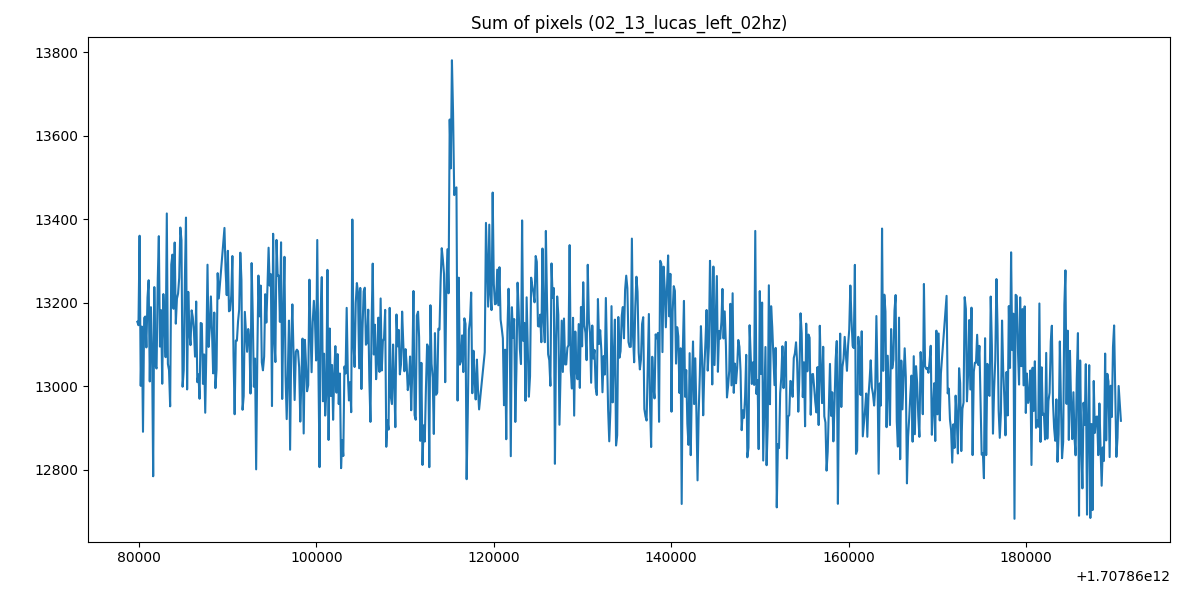

Source data for this figure (header and first rows):
1707860079813, 13154.832421874999
1707860079941, 13147
1707860080068, 13361
1707860080196, 13001
1707860080323, 13143
1707860080451, 12891
1707860080584, 13164
1707860080706, 13167
1707860080834, 13094
1707860080961, 13213
1707860081089, 13254
1707860081216, 13012
1707860081344, 13190
1707860081472, 13088
1707860081599, 12785
1707860081727, 13238
1707860081854, 13050
1707860081982, 13043
1707860082118, 13258
1707860082237, 13360
1707860082365, 13095
1707860082492, 13183
1707860082620, 13007
1707860082747, 13221
1707860082875, 13152
1707860083002, 13070
1707860083136, 13414
1707860083258, 13054
1707860083385, 13039
1707860083513, 12952
1707860083640, 13292
1707860083768, 13316
1707860083896, 13186
1707860084023, 13345
1707860084151, 13150
1707860084278, 13210
1707860084406, 13222
1707860084533, 13260
1707860084661, 13381
1707860084789, 13350
1707860084916, 12999
1707860085044, 13039
1707860085172, 13256
1707860085299, 13404
1707860085426, 12993
1707860085554, 13227
1707860085685, 13129
1707860085809, 13099
1707860085937, 13182
1707860086064, 13166
1707860086197, 13130
1707860086319, 13071
1707860086447, 13203
1707860086575, 13010
1707860086702, 13029
1707860086830, 12971
1707860086957, 13152
1707860087085, 13150
1707860087213, 13006
1707860087340, 13077
1707860087468, 12937
... 797 more rows
